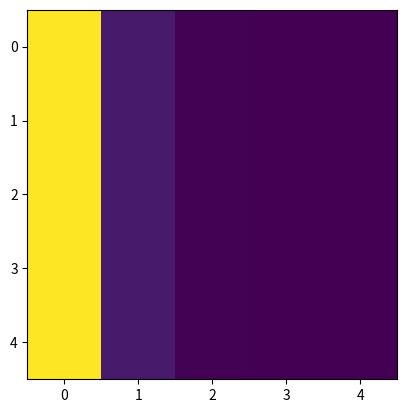

This chart was generated by the following Python code:
import numpy as np


length = 5
n = 2
m = 2
rows = np.zeros((length, n*m))
print(rows)
import scipy.sparse as sp
import numpy as np
import matplotlib.pyplot as plt

def ehhh(n, m, Lx, Ly, Lp=2, H=0.005, K=1.68, d=0.1, P=5):
    hx = Lx / (m - 1)
    hy = Ly / (n - 1)
    Ai = []
    Aj = []
    Agildi = []
    Bi = []
    Bgildi = []
    for k in range(n*m):
        if k % n == 0:
            if (k/n) * hy > Lp:
                Ai += [k]*3
                Aj += [k+2, k+1, k]
                Agildi += [-1, 4, ((2*H*hx)/K)-3]
            else:
                Ai += [k]*3
                Aj += [k, k+1, k+2]
                Agildi += [-3, 4, -1]
                Bi.append(k)
                Bgildi.append((-2*P*hx)/(Lp*d*K))
        elif k % n == n-1:
            Ai += [k]*3
            Aj += [k-2, k-1, k]
            Agildi += [-1, 4, ((2*H*hx)/K)-3]
        elif k // n == 0:
            Ai += [k]*3
            Aj += [k, k+m, k+2*m]
            Agildi += [((2*H*hx)/K)-3, 4, -1]
        elif k // n == n-1:
            Ai += [k]*3
            Aj += [k, k-m, k-2*m]
            Agildi += [((-2*H*hx)/K)-3, 4, -1]
        else:
            Ai += [k]*5
            Aj += [k-m, k-1, k, k+1, k+m]
            Agildi += [hx**2, hy**2, ((2*H*(hx**2)*(hy**2))/(K*d))-4, hy**2, hx**2]
    return Ai, Aj, Agildi, Bi, Bgildi

m = 5
n = 5
Lx = 2
Ly = 2

Ai, Aj, Agildi, bi, bgildi = ehhh(n, m, Lx, Ly)
A = sp.coo_matrix((Agildi,(Ai,Aj)),shape=(n*m,n*m)).tocsr()
bj = np.zeros(len(bi))
b = sp.coo_matrix((bgildi, (bi,bj)),shape=(n*m, 1)).tocsr()

A_solved = sp.linalg.spsolve(A, b)

print(A_solved)
print(b)

# plt.spy(A)
# plt.show()

plt.imshow(A_solved.reshape((n,m)))
plt.show()